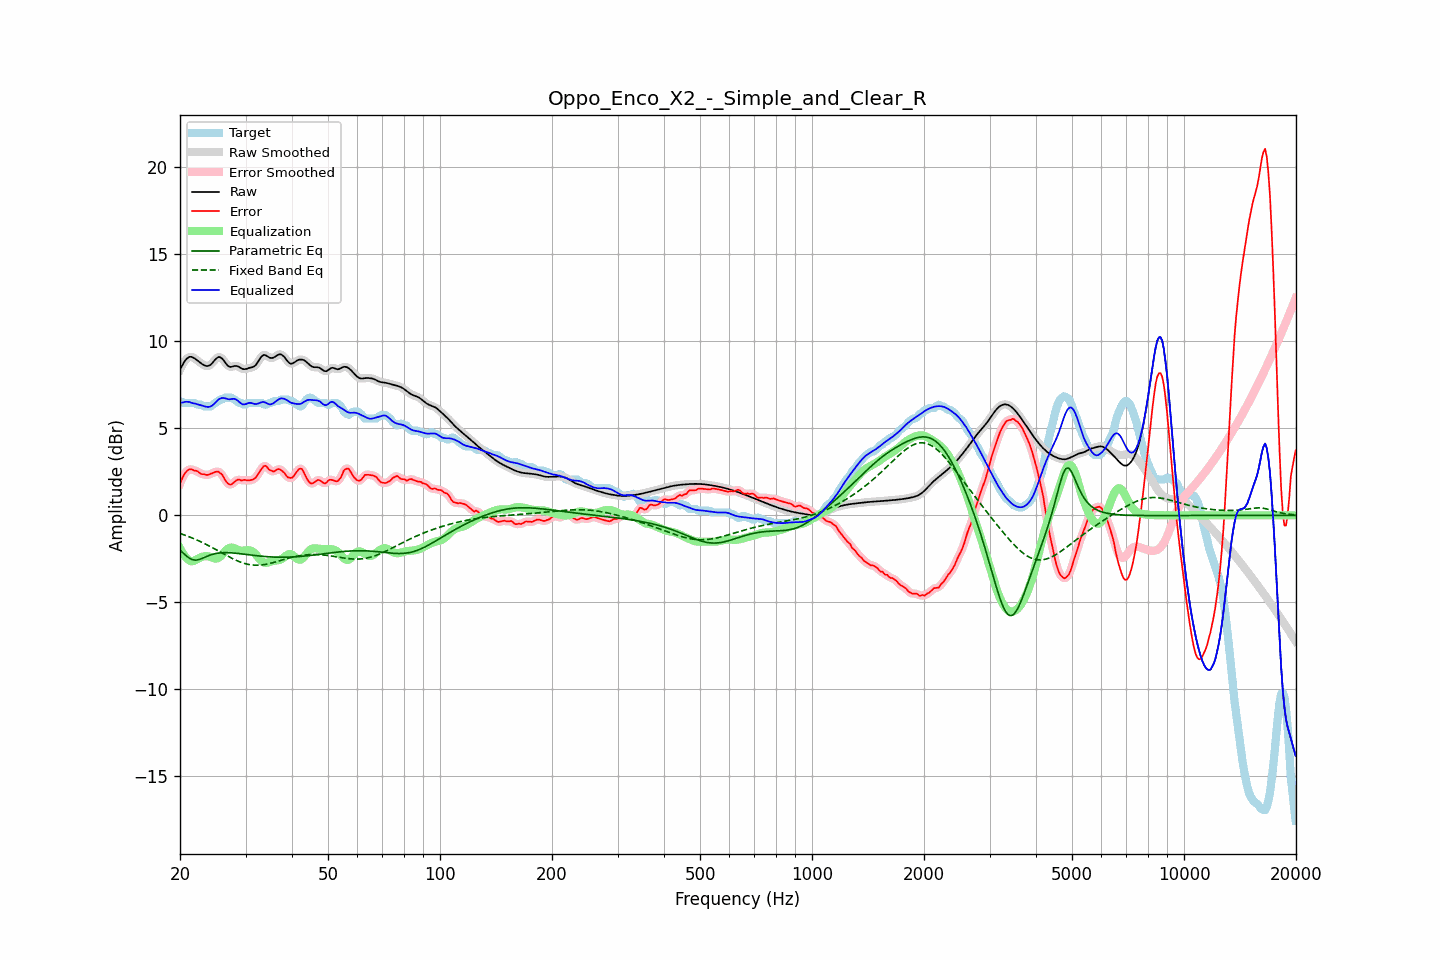

The table this chart was drawn from, first rows:
frequency, raw, error, smoothed, error_smoothed, equalization, parametric_eq, fixed_band_eq, equalized_raw, equalized_smoothed, target
20.00, 8.37, 1.81, 8.36, 1.81, -1.89, -2.00, -1.04, 6.48, 6.47, 6.56
20.20, 8.55, 2.04, 8.56, 2.05, -2.07, -2.08, -1.07, 6.48, 6.49, 6.51
20.40, 8.71, 2.25, 8.72, 2.24, -2.22, -2.17, -1.11, 6.49, 6.50, 6.46
20.61, 8.87, 2.41, 8.86, 2.40, -2.35, -2.25, -1.14, 6.52, 6.51, 6.46
20.81, 8.98, 2.52, 8.98, 2.52, -2.46, -2.34, -1.17, 6.53, 6.53, 6.46
21.02, 9.06, 2.60, 9.06, 2.60, -2.54, -2.40, -1.21, 6.52, 6.52, 6.46
21.23, 9.11, 2.65, 9.10, 2.64, -2.60, -2.47, -1.24, 6.51, 6.50, 6.46
21.44, 9.11, 2.65, 9.11, 2.64, -2.64, -2.51, -1.28, 6.47, 6.47, 6.46
21.66, 9.07, 2.61, 9.08, 2.62, -2.63, -2.55, -1.32, 6.45, 6.45, 6.46
21.87, 9.03, 2.57, 9.03, 2.59, -2.60, -2.57, -1.36, 6.43, 6.43, 6.46
22.09, 8.96, 2.56, 8.96, 2.55, -2.55, -2.57, -1.39, 6.41, 6.41, 6.40
22.31, 8.89, 2.53, 8.89, 2.51, -2.51, -2.56, -1.44, 6.38, 6.38, 6.36
22.54, 8.81, 2.45, 8.81, 2.45, -2.46, -2.54, -1.48, 6.36, 6.36, 6.36
22.76, 8.74, 2.38, 8.74, 2.40, -2.41, -2.50, -1.52, 6.33, 6.33, 6.36
22.99, 8.68, 2.36, 8.68, 2.37, -2.38, -2.47, -1.57, 6.30, 6.30, 6.31
23.22, 8.63, 2.36, 8.63, 2.34, -2.36, -2.43, -1.61, 6.27, 6.27, 6.26
23.45, 8.59, 2.33, 8.59, 2.33, -2.35, -2.39, -1.66, 6.25, 6.25, 6.26
23.69, 8.58, 2.32, 8.58, 2.33, -2.35, -2.35, -1.70, 6.23, 6.23, 6.26
23.92, 8.60, 2.34, 8.60, 2.34, -2.37, -2.31, -1.75, 6.23, 6.23, 6.26
24.16, 8.66, 2.39, 8.66, 2.38, -2.40, -2.28, -1.80, 6.26, 6.26, 6.26
24.40, 8.74, 2.41, 8.75, 2.42, -2.44, -2.25, -1.85, 6.31, 6.31, 6.33
24.65, 8.85, 2.45, 8.85, 2.46, -2.47, -2.22, -1.90, 6.39, 6.39, 6.40
24.89, 8.96, 2.50, 8.96, 2.50, -2.48, -2.20, -1.95, 6.48, 6.48, 6.46
25.14, 9.04, 2.52, 9.05, 2.51, -2.48, -2.18, -2.00, 6.57, 6.57, 6.52
25.39, 9.10, 2.51, 9.09, 2.50, -2.44, -2.17, -2.05, 6.66, 6.65, 6.59
25.65, 9.08, 2.42, 9.08, 2.45, -2.38, -2.16, -2.11, 6.71, 6.71, 6.66
25.91, 9.03, 2.37, 9.03, 2.34, -2.28, -2.15, -2.16, 6.74, 6.74, 6.66
26.16, 8.93, 2.22, 8.92, 2.21, -2.18, -2.15, -2.21, 6.75, 6.74, 6.70
26.43, 8.80, 2.04, 8.80, 2.06, -2.07, -2.14, -2.26, 6.73, 6.73, 6.76
26.69, 8.68, 1.92, 8.68, 1.92, -1.98, -2.14, -2.31, 6.70, 6.70, 6.76
26.96, 8.58, 1.82, 8.59, 1.81, -1.91, -2.15, -2.36, 6.67, 6.68, 6.76
27.23, 8.53, 1.77, 8.54, 1.78, -1.86, -2.15, -2.41, 6.67, 6.68, 6.76
27.50, 8.54, 1.77, 8.54, 1.79, -1.85, -2.16, -2.46, 6.69, 6.69, 6.76
27.77, 8.56, 1.85, 8.56, 1.85, -1.86, -2.16, -2.50, 6.70, 6.70, 6.71
28.05, 8.58, 1.94, 8.58, 1.93, -1.89, -2.17, -2.55, 6.69, 6.69, 6.65
28.33, 8.58, 2.01, 8.58, 2.01, -1.93, -2.18, -2.59, 6.65, 6.65, 6.58
28.62, 8.56, 2.06, 8.56, 2.04, -1.98, -2.19, -2.63, 6.59, 6.58, 6.51
28.90, 8.51, 2.05, 8.51, 2.04, -2.01, -2.20, -2.67, 6.50, 6.50, 6.46
29.19, 8.46, 2.00, 8.46, 2.03, -2.03, -2.21, -2.70, 6.43, 6.43, 6.46
29.48, 8.41, 2.02, 8.42, 2.02, -2.03, -2.22, -2.73, 6.37, 6.38, 6.39
29.78, 8.40, 2.04, 8.40, 2.02, -2.03, -2.23, -2.76, 6.38, 6.38, 6.36
30.08, 8.41, 2.03, 8.41, 2.02, -2.01, -2.24, -2.79, 6.39, 6.40, 6.38
30.38, 8.44, 2.00, 8.44, 2.01, -2.00, -2.25, -2.81, 6.43, 6.43, 6.44
30.68, 8.47, 2.01, 8.46, 2.01, -2.01, -2.27, -2.83, 6.46, 6.46, 6.46
30.99, 8.49, 2.03, 8.49, 2.02, -2.03, -2.28, -2.84, 6.46, 6.46, 6.46
31.30, 8.51, 2.05, 8.51, 2.05, -2.07, -2.29, -2.85, 6.44, 6.44, 6.46
31.61, 8.55, 2.09, 8.56, 2.09, -2.14, -2.30, -2.86, 6.41, 6.42, 6.46
31.93, 8.62, 2.16, 8.63, 2.17, -2.23, -2.31, -2.87, 6.39, 6.40, 6.46
32.24, 8.75, 2.29, 8.75, 2.29, -2.34, -2.32, -2.87, 6.41, 6.41, 6.46
32.57, 8.89, 2.43, 8.89, 2.43, -2.46, -2.33, -2.86, 6.44, 6.44, 6.46
32.89, 9.04, 2.58, 9.04, 2.58, -2.56, -2.34, -2.86, 6.48, 6.48, 6.46
33.22, 9.15, 2.69, 9.15, 2.71, -2.64, -2.35, -2.85, 6.51, 6.50, 6.46
33.55, 9.22, 2.83, 9.21, 2.81, -2.70, -2.36, -2.84, 6.52, 6.51, 6.39
33.89, 9.21, 2.85, 9.21, 2.83, -2.72, -2.37, -2.82, 6.49, 6.48, 6.36
34.23, 9.16, 2.80, 9.16, 2.78, -2.72, -2.37, -2.80, 6.44, 6.44, 6.37
34.57, 9.10, 2.67, 9.10, 2.69, -2.70, -2.38, -2.78, 6.40, 6.40, 6.44
34.92, 9.05, 2.59, 9.06, 2.60, -2.68, -2.39, -2.76, 6.37, 6.38, 6.46
35.27, 9.04, 2.56, 9.04, 2.54, -2.65, -2.39, -2.74, 6.39, 6.40, 6.48
35.62, 9.06, 2.51, 9.06, 2.53, -2.62, -2.40, -2.72, 6.44, 6.44, 6.55
35.97, 9.11, 2.55, 9.11, 2.56, -2.60, -2.40, -2.69, 6.51, 6.51, 6.56
... 635 more rows
